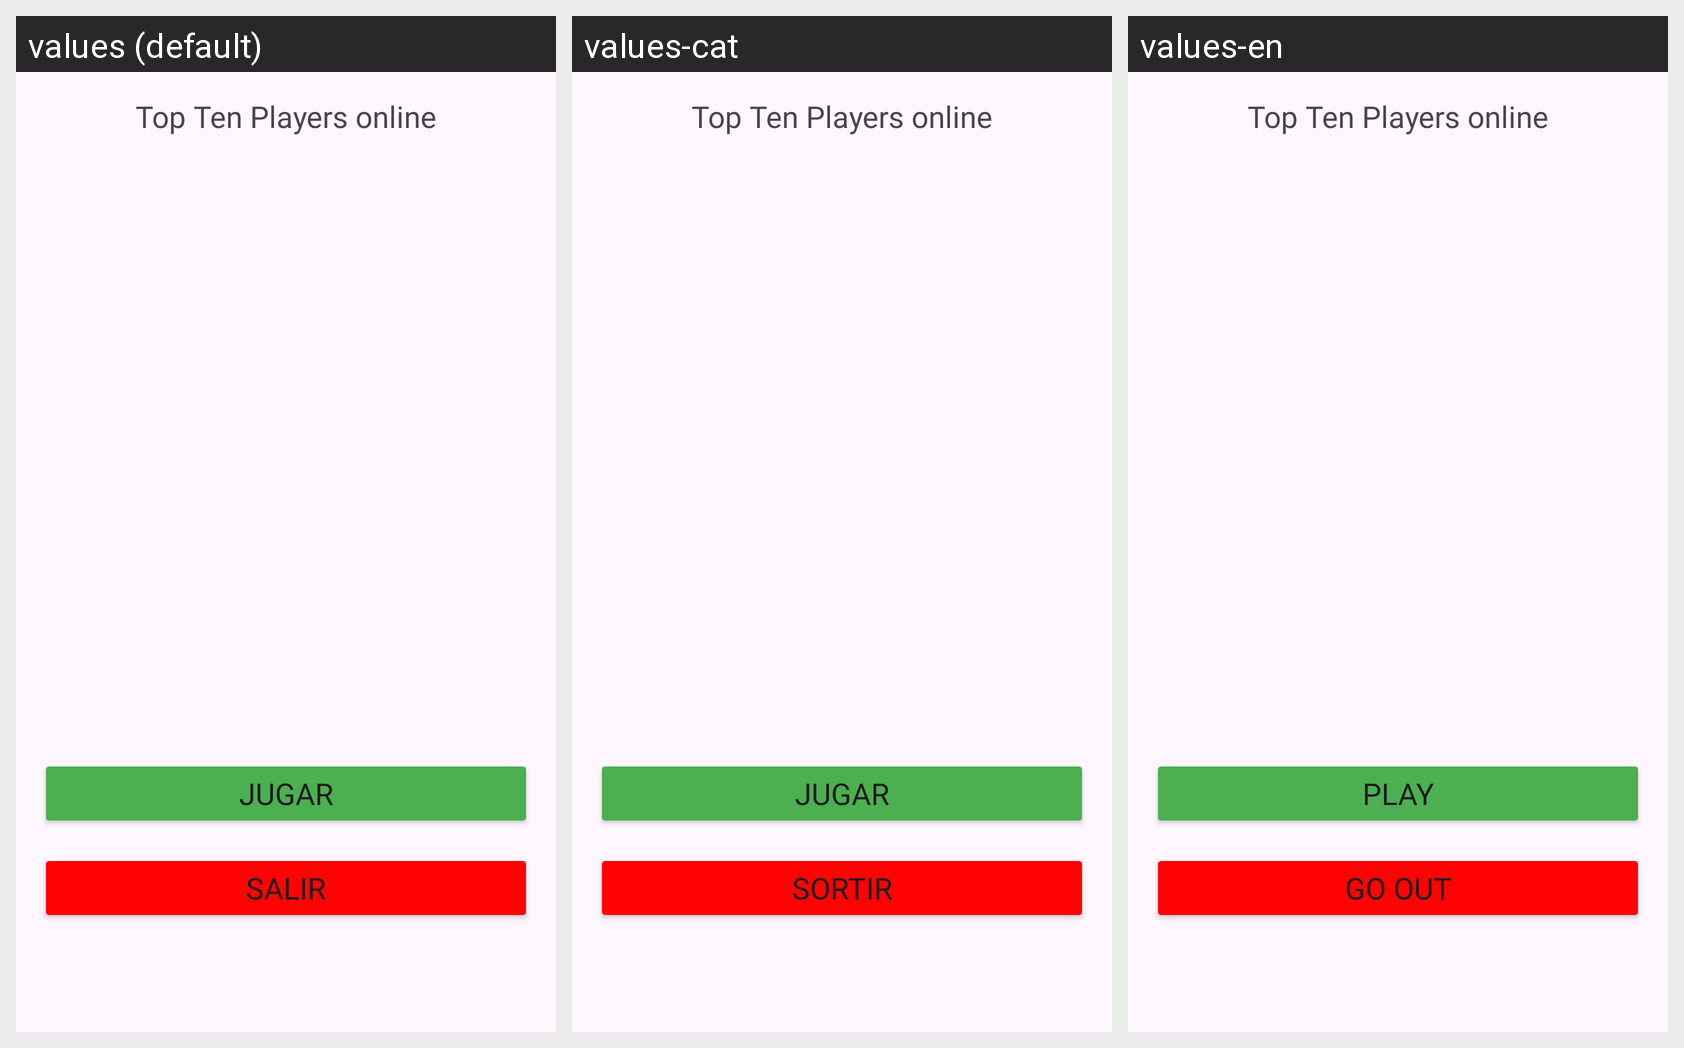

Locale-by-locale string values for the Android screen shown in this grid:
Android screen res/layout/activity_players_online.xml rendered under 3 locales, left to right: values (default), values-cat, values-en. Device: Nexus 5 (rendered at 1080×1920; each locale shown at half size, 540×960, under a caption strip naming it); theme Theme.DiceRoller.
Strings drawn on this screen, with the default value and each locale's value (text and hints the layout hard-codes, and strings that could not be matched under every locale, appear in the picture but are not listed):

jugar
  values: Jugar
  values-cat: Jugar
  values-en: Play

salir
  values: Salir
  values-cat: Sortir
  values-en: Go out
